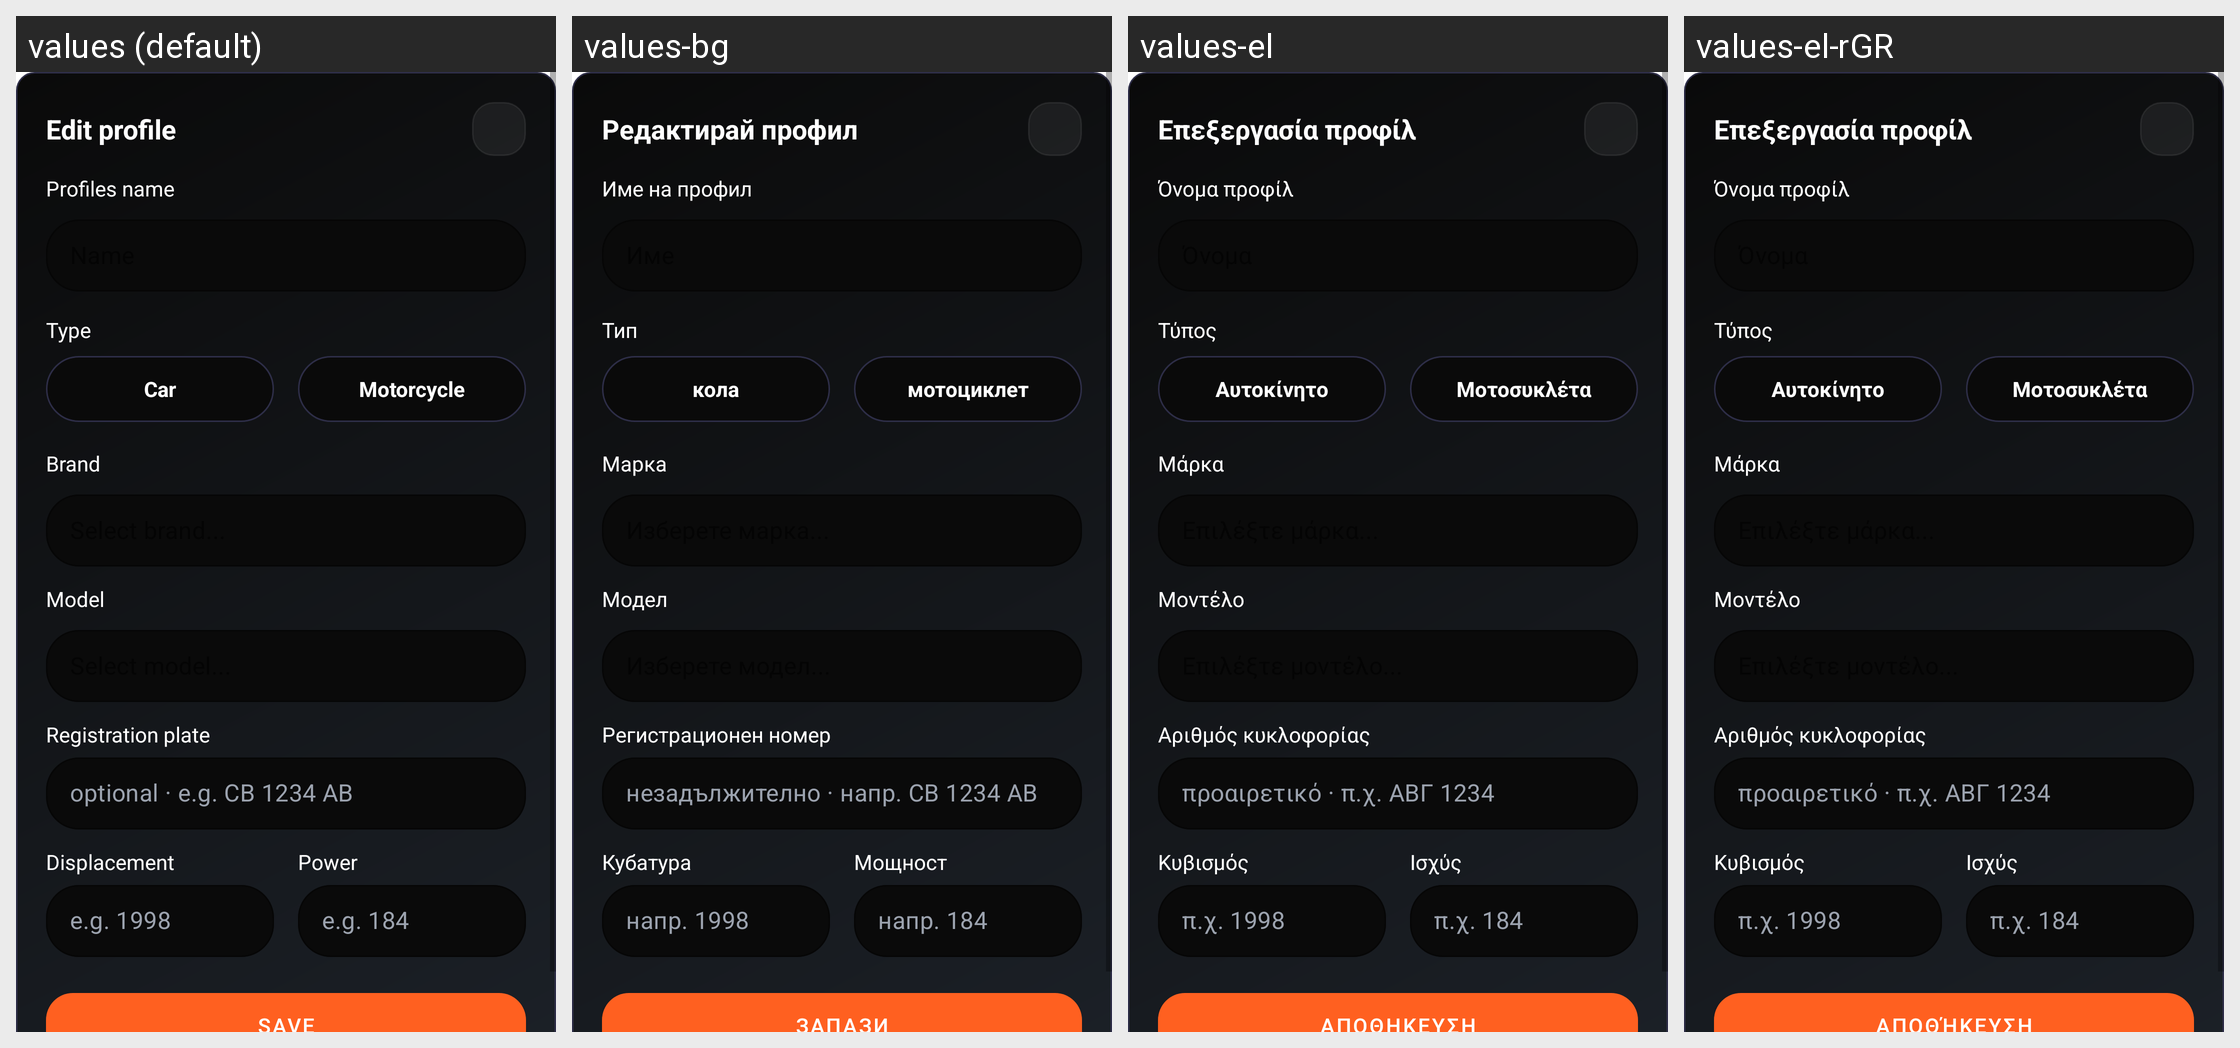

Here is an Android app screen in its default locale and in the app's own translations. Write out the translated-string differences for the strings that appear on this screen.
Android screen res/layout/dialog_profile.xml rendered under 4 locales, left to right: values (default), values-bg, values-el, values-el-rGR. Device: Nexus 5 (rendered at 1080×1920; each locale shown at half size, 540×960, under a caption strip naming it); theme Theme.DragMe.
Strings drawn on this screen, with the default value and each locale's value (text and hints the layout hard-codes, and strings that could not be matched under every locale, appear in the picture but are not listed):

profile_edit_text
  values: Edit profile
  values-bg: Редактирай профил
  values-el: Επεξεργασία προφίλ
  values-el-rGR: Επεξεργασία προφίλ

dialog_name_profile
  values: Profiles name
  values-bg: Име на профил
  values-el: Όνομα προφίλ
  values-el-rGR: Όνομα προφίλ

dialog_vehicle_type
  values: Type
  values-bg: Тип 
  values-el: Τύπος
  values-el-rGR: Τύπος

garage_vehicle_car_plain
  values: Car
  values-bg: кола
  values-el: Αυτοκίνητο
  values-el-rGR: Αυτοκίνητο  [from values-el]

garage_vehicle_motorcycle_plain
  values: Motorcycle
  values-bg: мотоциклет
  values-el: Μοτοσυκλέτα
  values-el-rGR: Μοτοσυκλέτα  [from values-el]

garage_brand_label
  values: Brand
  values-bg: Марка
  values-el: Μάρκα
  values-el-rGR: Μάρκα  [from values-el]

garage_model_label
  values: Model
  values-bg: Модел
  values-el: Μοντέλο
  values-el-rGR: Μοντέλο  [from values-el]

garage_plate_label
  values: Registration plate
  values-bg: Регистрационен номер
  values-el: Αριθμός κυκλοφορίας
  values-el-rGR: Αριθμός κυκλοφορίας  [from values-el]

garage_plate_hint
  values: optional · e.g. CB 1234 AB
  values-bg: незадължително · напр. CB 1234 AB
  values-el: προαιρετικό · π.χ. ΑΒΓ 1234
  values-el-rGR: προαιρετικό · π.χ. ΑΒΓ 1234  [from values-el]

garage_spec_cc_label
  values: Displacement
  values-bg: Кубатура
  values-el: Κυβισμός
  values-el-rGR: Κυβισμός  [from values-el]

garage_spec_cc_hint
  values: e.g. 1998
  values-bg: напр. 1998
  values-el: π.χ. 1998
  values-el-rGR: π.χ. 1998  [from values-el]

garage_spec_hp_label
  values: Power
  values-bg: Мощност
  values-el: Ισχύς
  values-el-rGR: Ισχύς  [from values-el]

garage_spec_hp_hint
  values: e.g. 184
  values-bg: напр. 184
  values-el: π.χ. 184
  values-el-rGR: π.χ. 184  [from values-el]
